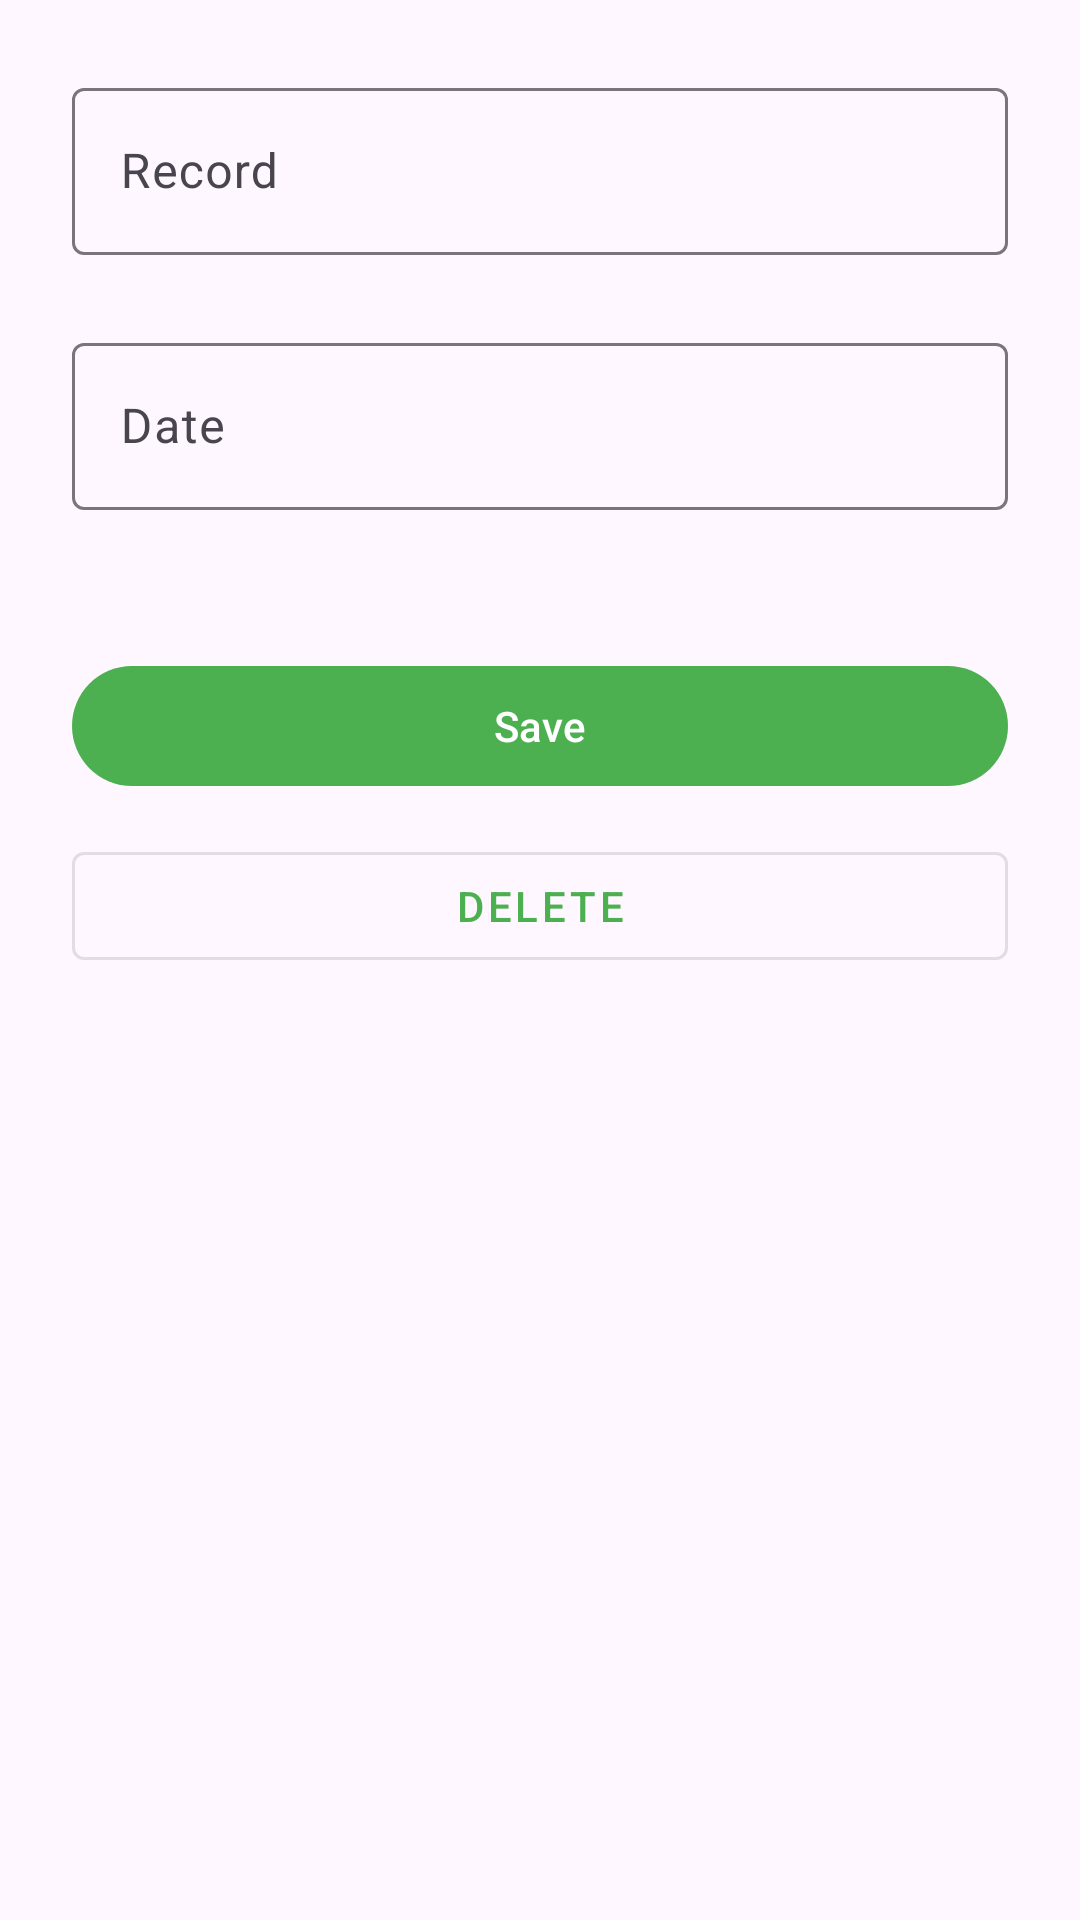

Reconstruct the res/layout file that produces this screen, plus the resources it refers to.
<!-- AndroidManifest.xml: application theme Theme.RecordKeeper -->
<!-- res/layout/activity_edit_record.xml -->
<?xml version="1.0" encoding="utf-8"?>
<androidx.constraintlayout.widget.ConstraintLayout xmlns:android="http://schemas.android.com/apk/res/android"
    xmlns:app="http://schemas.android.com/apk/res-auto"
    xmlns:tools="http://schemas.android.com/tools"
    android:id="@+id/main"
    android:layout_width="match_parent"
    android:layout_height="match_parent"
    android:padding="24dp">

    <com.google.android.material.textfield.TextInputLayout
        android:id="@+id/text_input_record"
        style="@style/Widget.Material3.TextInputLayout.OutlinedBox"
        android:layout_width="match_parent"
        android:layout_height="wrap_content"
        android:hint="@string/record"
        app:layout_constraintTop_toTopOf="parent">

        <com.google.android.material.textfield.TextInputEditText
            android:id="@+id/edit_text_record"
            android:layout_width="match_parent"
            android:layout_height="wrap_content"
            tools:text="2:15" />
    </com.google.android.material.textfield.TextInputLayout>


    <com.google.android.material.textfield.TextInputLayout
        android:id="@+id/text_input_date"
        style="@style/Widget.Material3.TextInputLayout.OutlinedBox"
        android:layout_width="match_parent"
        android:layout_height="wrap_content"
        android:layout_marginTop="24dp"
        android:hint="@string/date"
        app:layout_constraintTop_toBottomOf="@id/text_input_record">

        <com.google.android.material.textfield.TextInputEditText
            android:id="@+id/edit_text_date"
            android:layout_width="match_parent"
            android:layout_height="wrap_content"
            tools:text="05/01/2023" />
    </com.google.android.material.textfield.TextInputLayout>

    <com.google.android.material.button.MaterialButton
        android:id="@+id/button_save"
        android:layout_width="match_parent"
        android:layout_height="wrap_content"
        android:layout_marginTop="48dp"
        android:text="@string/save"
        app:layout_constraintTop_toBottomOf="@id/text_input_date" />

    <com.google.android.material.button.MaterialButton
        android:id="@+id/button_delete"
        style="@style/Widget.MaterialComponents.Button.OutlinedButton"
        android:layout_width="match_parent"
        android:layout_height="wrap_content"
        android:layout_marginTop="12dp"
        android:text="@string/delete"
        app:layout_constraintTop_toBottomOf="@id/button_save" />
</androidx.constraintlayout.widget.ConstraintLayout>
<!-- resources referenced by this layout -->
<resources>
  <string name="date">Date</string>
  <string name="delete">Delete</string>
  <string name="record">Record</string>
  <string name="save">Save</string>
  <style name="Theme.RecordKeeper" parent="Base.Theme.RecordKeeper" />
  <style name="Base.Theme.RecordKeeper" parent="Theme.Material3.DayNight">
          
          <item name="colorPrimary">@color/green_500</item>
          <item name="colorPrimaryVariant">@color/green_800</item>
          <item name="colorOnPrimary">@color/white</item>
          <item name="colorOnBackground">@color/dark_grey</item>
          <item name="android:statusBarColor">?attr/colorPrimaryVariant</item>
      </style>
  <color name="green_500">#4CAF50</color>
  <color name="green_800">#2E7D32</color>
  <color name="white">#FFFFFFFF</color>
  <color name="dark_grey">#323232</color>
</resources>
